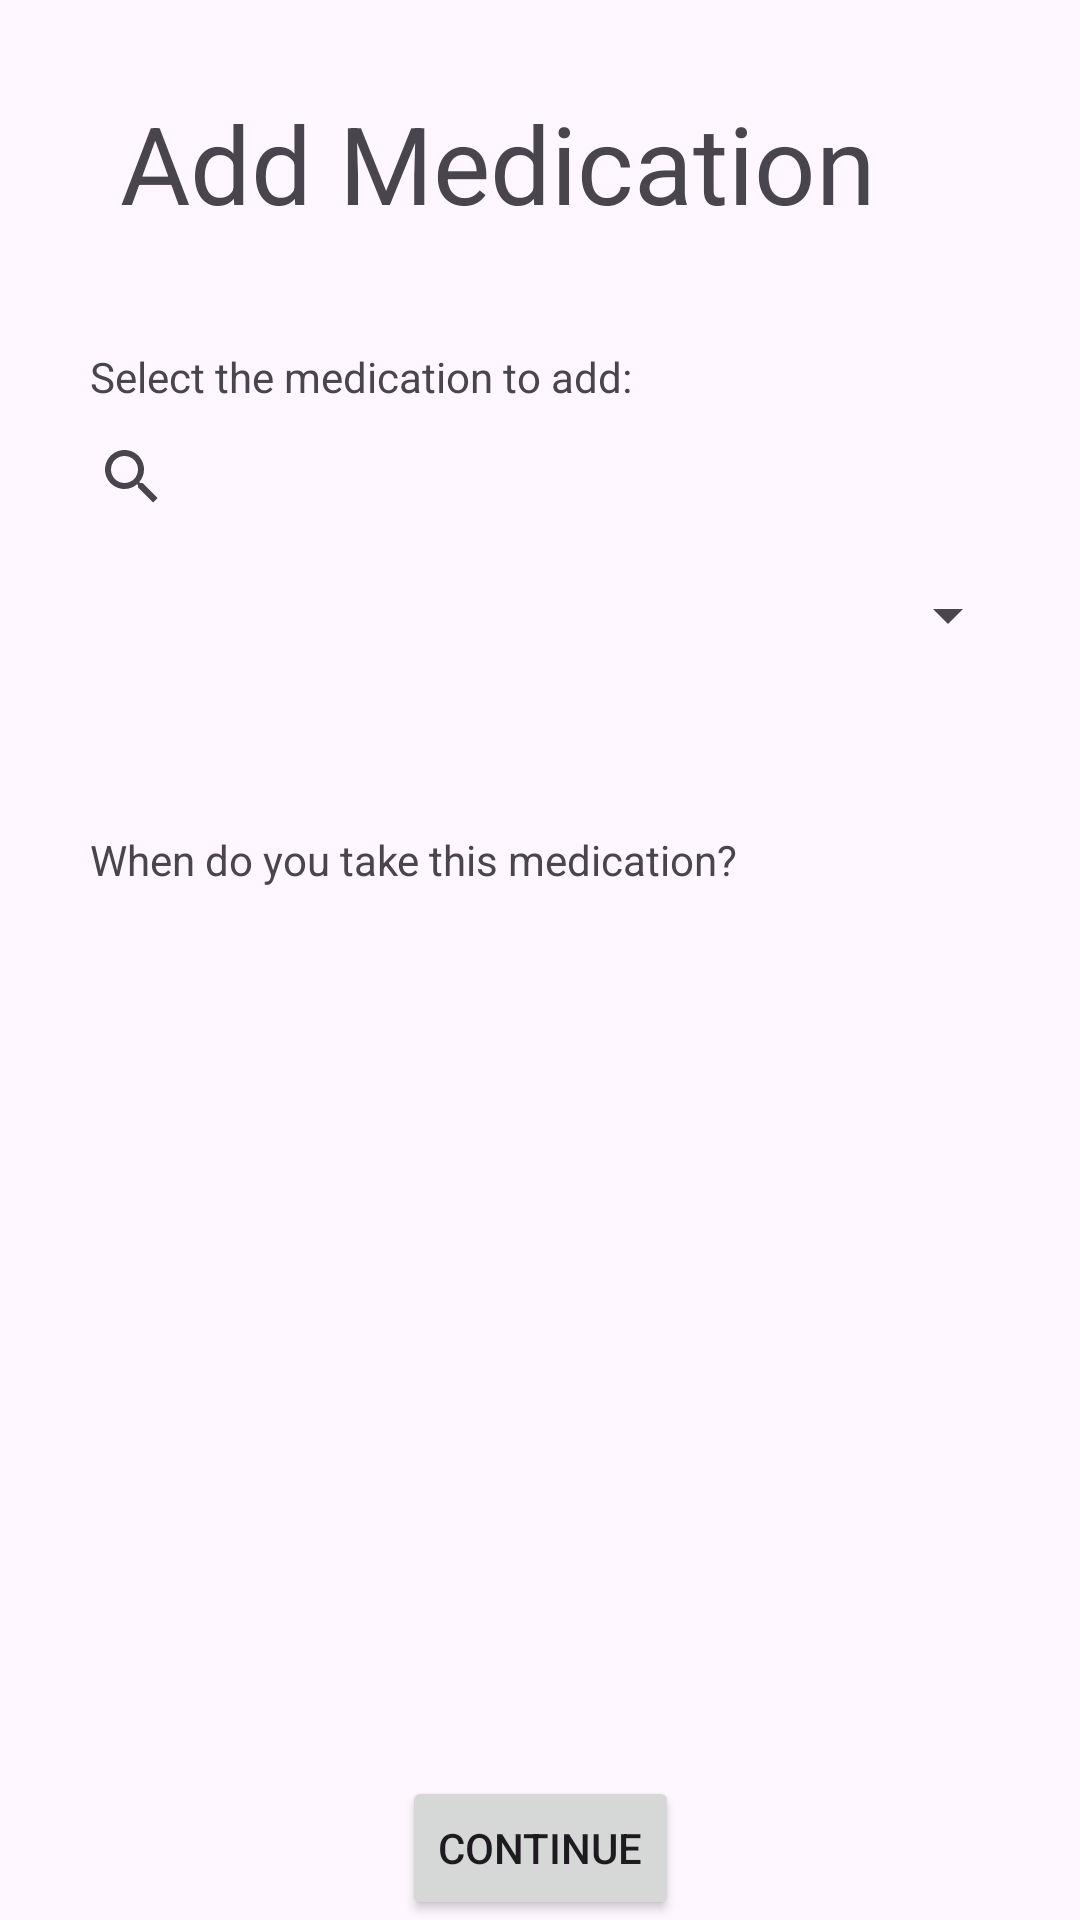

This screen was rendered from an Android layout file. Write that file and the resources it references.
<!-- AndroidManifest.xml: application theme Theme.EasyMed -->
<!-- res/layout/activity_add_medication1.xml -->
<?xml version="1.0" encoding="utf-8"?>
<androidx.constraintlayout.widget.ConstraintLayout xmlns:android="http://schemas.android.com/apk/res/android"
    xmlns:app="http://schemas.android.com/apk/res-auto"
    xmlns:tools="http://schemas.android.com/tools"
    android:layout_width="match_parent"
    android:layout_height="match_parent"
    tools:context=".AddMedicationActivity1">

    <Button
        android:id="@+id/addMedicationButtonNext1"
        android:layout_width="wrap_content"
        android:layout_height="wrap_content"
        android:layout_weight="1"
        android:text="Continue"
        app:layout_constraintBottom_toBottomOf="parent"
        app:layout_constraintEnd_toEndOf="parent"
        app:layout_constraintStart_toStartOf="parent" />

    <TextView
        android:id="@+id/profile_creation_title1"
        android:layout_width="280dp"
        android:layout_height="45dp"
        android:layout_marginTop="30dp"
        android:text="Add Medication"
        android:textSize="36sp"
        app:layout_constraintEnd_toEndOf="parent"
        app:layout_constraintStart_toStartOf="parent"
        app:layout_constraintTop_toTopOf="parent" />

    <TextView
        android:id="@+id/medicationselect"
        android:layout_width="wrap_content"
        android:layout_height="wrap_content"
        android:layout_marginStart="10dp"
        android:text="Select the medication to add:"
        app:layout_constraintBottom_toTopOf="@+id/searchView2"
        app:layout_constraintStart_toStartOf="@+id/searchView2" />

    <SearchView
        android:id="@+id/searchView2"
        android:layout_width="0dp"
        android:layout_height="wrap_content"
        android:layout_marginStart="20dp"
        android:layout_marginTop="60dp"
        android:layout_marginEnd="20dp"
        app:layout_constraintEnd_toEndOf="parent"
        app:layout_constraintHorizontal_bias="0.0"
        app:layout_constraintStart_toStartOf="parent"
        app:layout_constraintTop_toBottomOf="@+id/profile_creation_title1">

    </SearchView>

    <Spinner
        android:id="@+id/medicationspinner"
        android:layout_width="0dp"
        android:layout_height="wrap_content"
        android:layout_marginTop="10dp"
        app:layout_constraintEnd_toEndOf="@+id/searchView2"
        app:layout_constraintStart_toStartOf="@+id/searchView2"
        app:layout_constraintTop_toBottomOf="@+id/searchView2" />

    <TextView
        android:id="@+id/whenTakeMed"
        android:layout_width="wrap_content"
        android:layout_height="wrap_content"
        android:layout_marginTop="60dp"
        android:text="When do you take this medication?"
        app:layout_constraintStart_toStartOf="@+id/medicationselect"
        app:layout_constraintTop_toBottomOf="@+id/medicationspinner" />
</androidx.constraintlayout.widget.ConstraintLayout>
<!-- resources referenced by this layout -->
<resources>
  <style name="Theme.EasyMed" parent="Base.Theme.EasyMed" />
  <style name="Base.Theme.EasyMed" parent="Theme.Material3.DayNight.NoActionBar">
          
          
      </style>
</resources>
